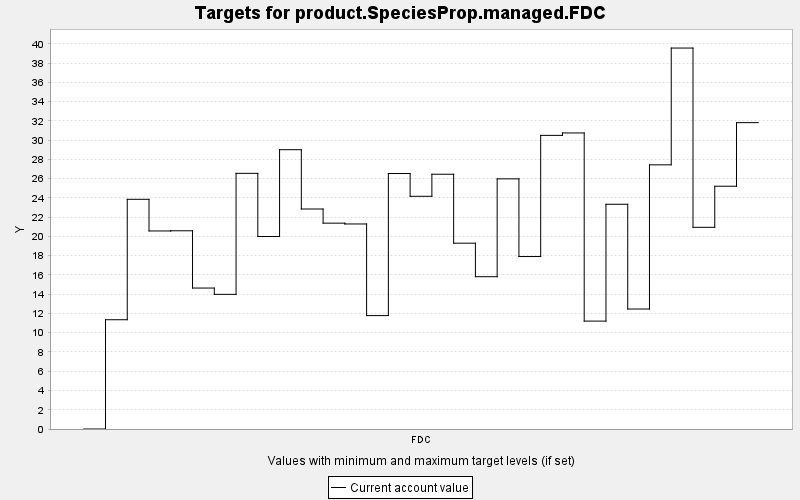

The data file committed next to this chart (first rows):
TARGET, PERIOD, YEAR, PERIODWIDTH, MINIMUM, MAXIMUM, MINWEIGHT, MAXWEIGHT, CURRENT, SUMMARY
product.SpeciesProp.managed.FDC, 0, 0, 10.0, 0.0, 10000, 1.0, 1.0, 0.0, 0.0
product.SpeciesProp.managed.FDC, 1, 10, 10.0, 0.0, 10000, 1.0, 1.0, 11.35, 0.0
product.SpeciesProp.managed.FDC, 2, 20, 10.0, 0.0, 10000, 1.0, 1.0, 23.86, 0.0
product.SpeciesProp.managed.FDC, 3, 30, 10.0, 0.0, 10000, 1.0, 1.0, 20.57, 0.0
product.SpeciesProp.managed.FDC, 4, 40, 10.0, 0.0, 10000, 1.0, 1.0, 20.59, 0.0
product.SpeciesProp.managed.FDC, 5, 50, 10.0, 0.0, 10000, 1.0, 1.0, 14.64, 0.0
product.SpeciesProp.managed.FDC, 6, 60, 10.0, 0.0, 10000, 1.0, 1.0, 13.99, 0.0
product.SpeciesProp.managed.FDC, 7, 70, 10.0, 0.0, 10000, 1.0, 1.0, 26.56, 0.0
product.SpeciesProp.managed.FDC, 8, 80, 10.0, 0.0, 10000, 1.0, 1.0, 19.99, 0.0
product.SpeciesProp.managed.FDC, 9, 90, 10.0, 0.0, 10000, 1.0, 1.0, 29.01, 0.0
product.SpeciesProp.managed.FDC, 10, 100, 10.0, 0.0, 10000, 1.0, 1.0, 22.85, 0.0
product.SpeciesProp.managed.FDC, 11, 110, 10.0, 0.0, 10000, 1.0, 1.0, 21.38, 0.0
product.SpeciesProp.managed.FDC, 12, 120, 10.0, 0.0, 10000, 1.0, 1.0, 21.3, 0.0
product.SpeciesProp.managed.FDC, 13, 130, 10.0, 0.0, 10000, 1.0, 1.0, 11.78, 0.0
product.SpeciesProp.managed.FDC, 14, 140, 10.0, 0.0, 10000, 1.0, 1.0, 26.54, 0.0
product.SpeciesProp.managed.FDC, 15, 150, 10.0, 0.0, 10000, 1.0, 1.0, 24.17, 0.0
product.SpeciesProp.managed.FDC, 16, 160, 10.0, 0.0, 10000, 1.0, 1.0, 26.46, 0.0
product.SpeciesProp.managed.FDC, 17, 170, 10.0, 0.0, 10000, 1.0, 1.0, 19.3, 0.0
product.SpeciesProp.managed.FDC, 18, 180, 10.0, 0.0, 10000, 1.0, 1.0, 15.82, 0.0
product.SpeciesProp.managed.FDC, 19, 190, 10.0, 0.0, 10000, 1.0, 1.0, 25.98, 0.0
product.SpeciesProp.managed.FDC, 20, 200, 10.0, 0.0, 10000, 1.0, 1.0, 17.92, 0.0
product.SpeciesProp.managed.FDC, 21, 210, 10.0, 0.0, 10000, 1.0, 1.0, 30.5, 0.0
product.SpeciesProp.managed.FDC, 22, 220, 10.0, 0.0, 10000, 1.0, 1.0, 30.75, 0.0
product.SpeciesProp.managed.FDC, 23, 230, 10.0, 0.0, 10000, 1.0, 1.0, 11.21, 0.0
product.SpeciesProp.managed.FDC, 24, 240, 10.0, 0.0, 10000, 1.0, 1.0, 23.34, 0.0
product.SpeciesProp.managed.FDC, 25, 250, 10.0, 0.0, 10000, 1.0, 1.0, 12.46, 0.0
product.SpeciesProp.managed.FDC, 26, 260, 10.0, 0.0, 10000, 1.0, 1.0, 27.44, 0.0
product.SpeciesProp.managed.FDC, 27, 270, 10.0, 0.0, 10000, 1.0, 1.0, 39.57, 0.0
product.SpeciesProp.managed.FDC, 28, 280, 10.0, 0.0, 10000, 1.0, 1.0, 20.95, 0.0
product.SpeciesProp.managed.FDC, 29, 290, 10.0, 0.0, 10000, 1.0, 1.0, 25.22, 0.0
product.SpeciesProp.managed.FDC, 30, 300, 10.0, 0.0, 10000, 1.0, 1.0, 31.82, 0.0
